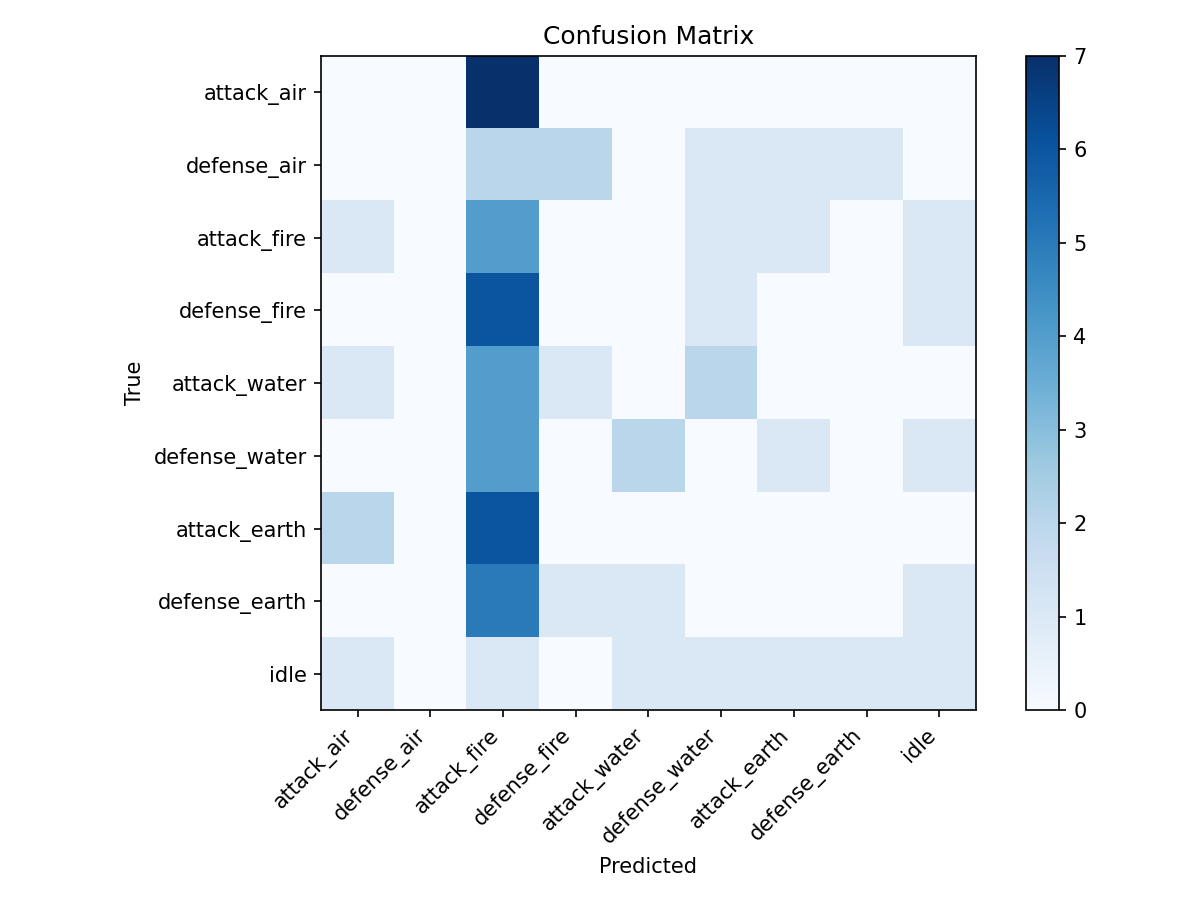

Values plotted in this chart, from the file beside it:
, attack_air, defense_air, attack_fire, defense_fire, attack_water, defense_water, attack_earth, defense_earth, idle
attack_air, 0, 0, 7, 0, 0, 0, 0, 0, 0
defense_air, 0, 0, 2, 2, 0, 1, 1, 1, 0
attack_fire, 1, 0, 4, 0, 0, 1, 1, 0, 1
defense_fire, 0, 0, 6, 0, 0, 1, 0, 0, 1
attack_water, 1, 0, 4, 1, 0, 2, 0, 0, 0
defense_water, 0, 0, 4, 0, 2, 0, 1, 0, 1
attack_earth, 2, 0, 6, 0, 0, 0, 0, 0, 0
defense_earth, 0, 0, 5, 1, 1, 0, 0, 0, 1
idle, 1, 0, 1, 0, 1, 1, 1, 1, 1
